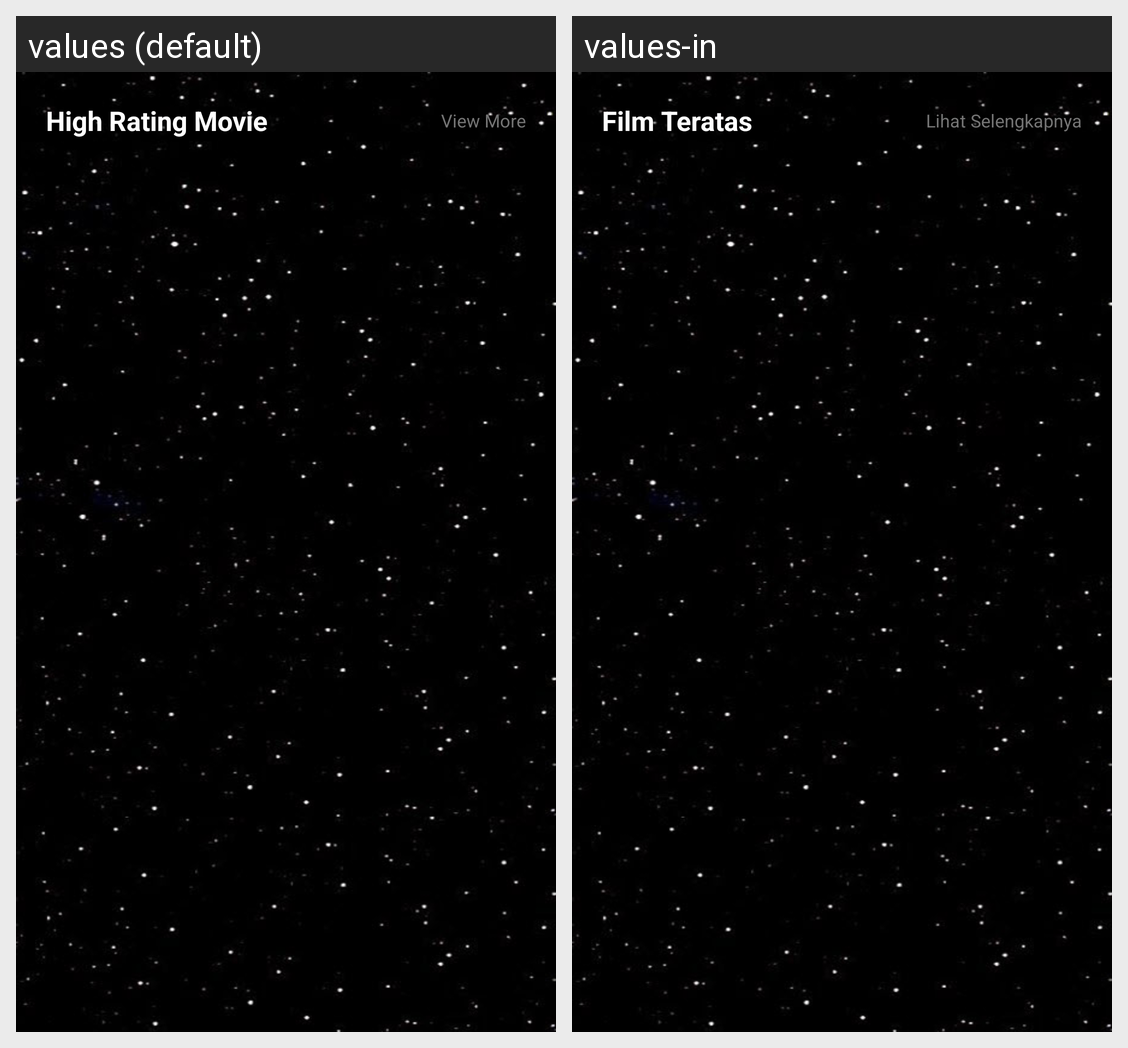

The Android screen above is rendered under two locales of the same app. Produce the string resources it draws, with the default and per-locale values.
Android screen res/layout/layout_high_rating_movie.xml rendered under 2 locales, left to right: values (default), values-in. Device: Nexus 5 (rendered at 1080×1920; each locale shown at half size, 540×960, under a caption strip naming it); theme AppTheme.
Strings drawn on this screen, with the default value and each locale's value (text and hints the layout hard-codes, and strings that could not be matched under every locale, appear in the picture but are not listed):

high_rating_movie
  values: High Rating Movie
  values-in: Film Teratas

view_more
  values: View More
  values-in: Lihat Selengkapnya
